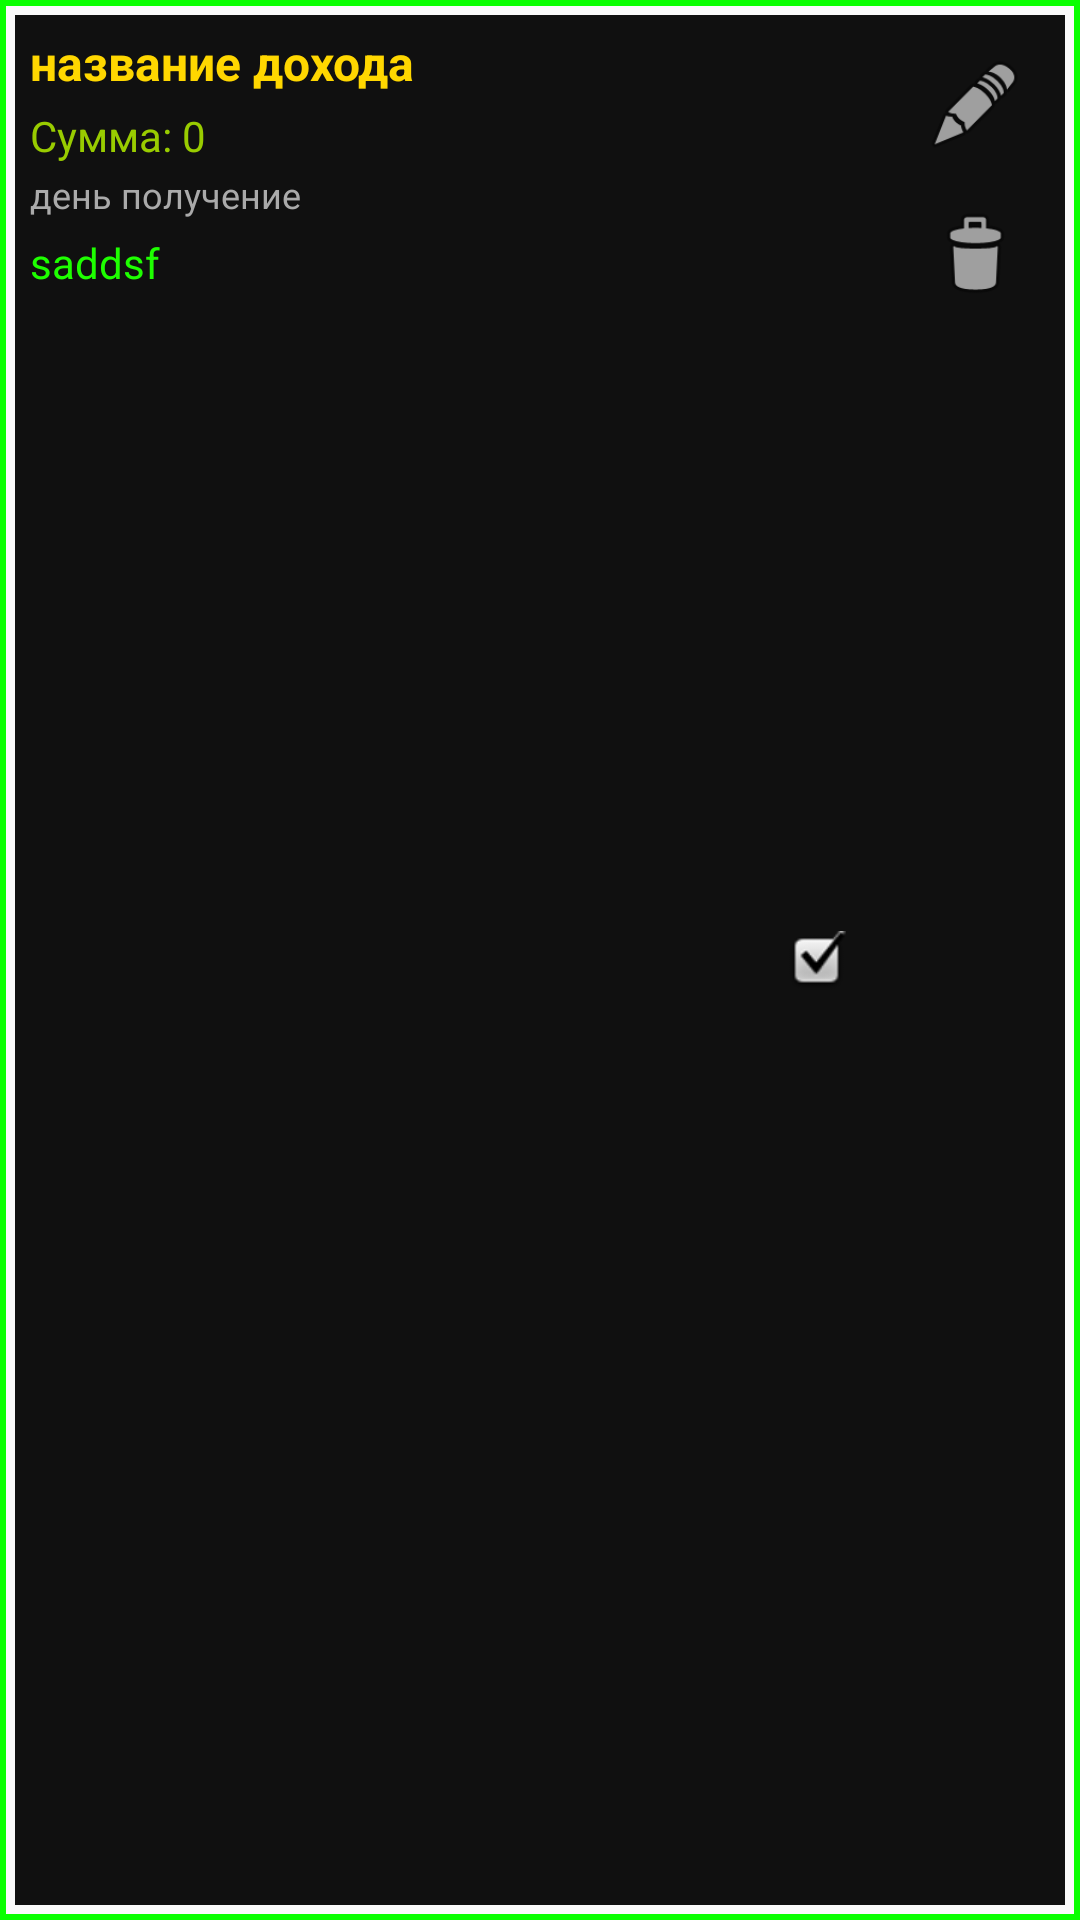

Write the Android layout XML for this screen, with the resource values it uses.
<!-- AndroidManifest.xml: application theme Base.Theme.MyBudget1 -->
<!-- res/layout/income_item.xml -->
<?xml version="1.0" encoding="utf-8"?>
<LinearLayout xmlns:android="http://schemas.android.com/apk/res/android"
    android:layout_width="match_parent"
    android:layout_height="wrap_content"
    android:orientation="horizontal"
    android:padding="10dp"
    android:background="@drawable/btn_light_green"
    android:layout_marginBottom="5dp">

    
    <LinearLayout
        android:layout_width="0dp"
        android:layout_weight="1"
        android:layout_height="wrap_content"
        android:orientation="vertical">

        <TextView
            android:id="@+id/tvIncomeName"
            android:layout_width="match_parent"
            android:layout_height="wrap_content"
            android:text="название дохода"
            android:textColor="@color/yellow"
            android:textSize="16sp"
            android:textStyle="bold" />

        <TextView
            android:id="@+id/tvIncomeAmount"
            android:layout_width="match_parent"
            android:layout_height="wrap_content"
            android:layout_marginTop="4dp"
            android:text="Сумма: 0"
            android:textColor="@android:color/holo_green_light"
            android:textSize="14sp" />

        <TextView
            android:id="@+id/tvIncomeDate"
            android:layout_width="match_parent"
            android:layout_height="wrap_content"
            android:layout_marginTop="2dp"
            android:text="день получение"
            android:textColor="@android:color/darker_gray"
            android:textSize="12sp" />

        <LinearLayout
            android:layout_width="match_parent"
            android:layout_height="wrap_content"
            android:orientation="horizontal">

            <TextView
                android:id="@+id/monthly"
                android:layout_width="wrap_content"
                android:layout_height="wrap_content"
                android:layout_marginTop="5dp"
                android:text="saddsf"
                android:textColor="@color/my_green" />
        </LinearLayout>
    </LinearLayout>

    
    <LinearLayout
        android:layout_width="wrap_content"
        android:layout_height="match_parent"
        android:orientation="horizontal"
        android:gravity="center_vertical">

        
        <ImageButton
            android:id="@+id/btnCheckIncome"
            android:layout_width="40dp"
            android:layout_height="40dp"
            android:layout_marginEnd="8dp"
            android:background="?attr/selectableItemBackgroundBorderless"
            android:src="@android:drawable/checkbox_on_background"
            android:contentDescription="Отметить" />

        
        <LinearLayout
            android:layout_width="wrap_content"
            android:layout_height="match_parent"
            android:orientation="vertical"
            android:gravity="end">

            <ImageButton
                android:id="@+id/btnEditIncome"
                android:layout_width="50dp"
                android:layout_height="50dp"
                android:background="?attr/selectableItemBackgroundBorderless"
                android:src="@android:drawable/ic_menu_edit"
                android:contentDescription="Редактировать"
                android:scaleType="fitCenter"
                android:padding="8dp" />

            <ImageButton
                android:id="@+id/btnDeleteIncome"
                android:layout_width="50dp"
                android:layout_height="50dp"
                android:background="?attr/selectableItemBackgroundBorderless"
                android:src="@android:drawable/ic_menu_delete"
                android:contentDescription="Удалить"
                android:padding="8dp"
                android:scaleType="fitCenter" />
        </LinearLayout>
    </LinearLayout>


</LinearLayout>
<!-- resources referenced by this layout -->
<resources>
  <color name="my_green">#1EFF00</color>
  <color name="yellow">#FFD700</color>
  <!-- drawable btn_light_green (drawable) -->
  <?xml version="1.0" encoding="utf-8"?>
  <layer-list xmlns:android="http://schemas.android.com/apk/res/android">
  
      
      <item>
          <shape android:shape="rectangle">
              <solid android:color="#00000000"/> 
  
              <stroke android:width="2dp" android:color="#09FF00"/> 
          </shape>
      </item>
  
      
      <item android:left="5dp" android:top="5dp" android:right="5dp" android:bottom="5dp">
          <shape android:shape="rectangle">
              <solid android:color="#101010"/> 
  
          </shape>
      </item>
  
  </layer-list>
  <style name="Base.Theme.MyBudget1" parent="Theme.AppCompat.DayNight.NoActionBar">
          
          
      </style>
</resources>
